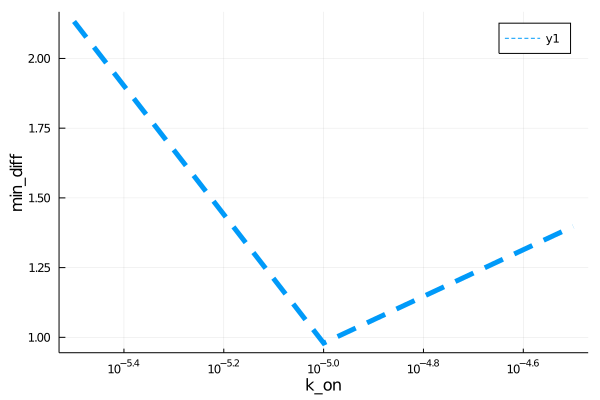

The table this chart was drawn from, first rows:
para, error
3.162277660168379e-6, 2.133
9.999999999999999e-6, 0.9794
3.1622776601683795e-5, 1.398
